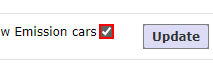
Workflow: Main

Step 1: click on the text box

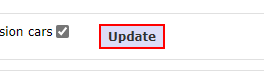
Step 2: click on the text box

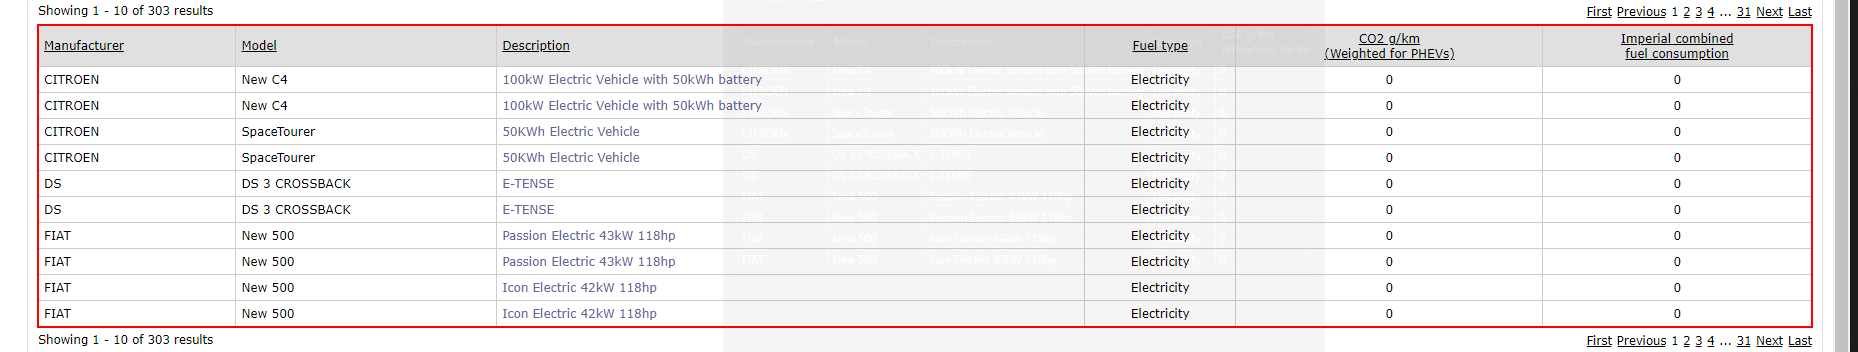
Step 3: get-text from the table

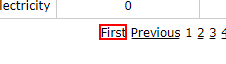
Step 4: click on the text box

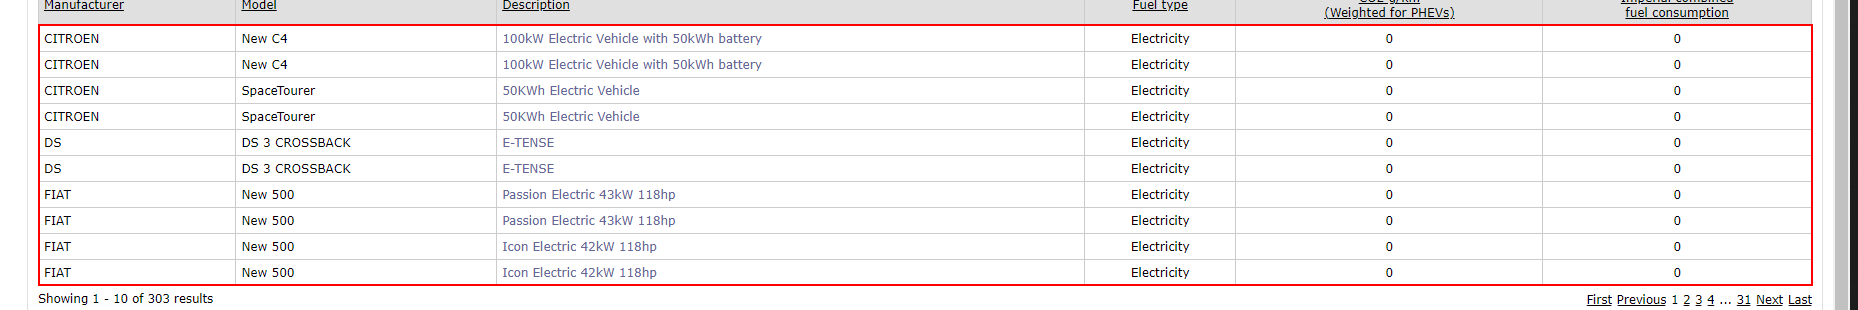
Step 5: get-text from the tbody

Step 6: click on the text box (same screen as step 1)

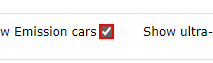
Step 7: click on the text box (repeated 2 times)

Step 9: get-text from the table (same screen as step 3)

Step 10: click on the text box (same screen as step 4)

Step 11: get-text from the tbody (same screen as step 5)

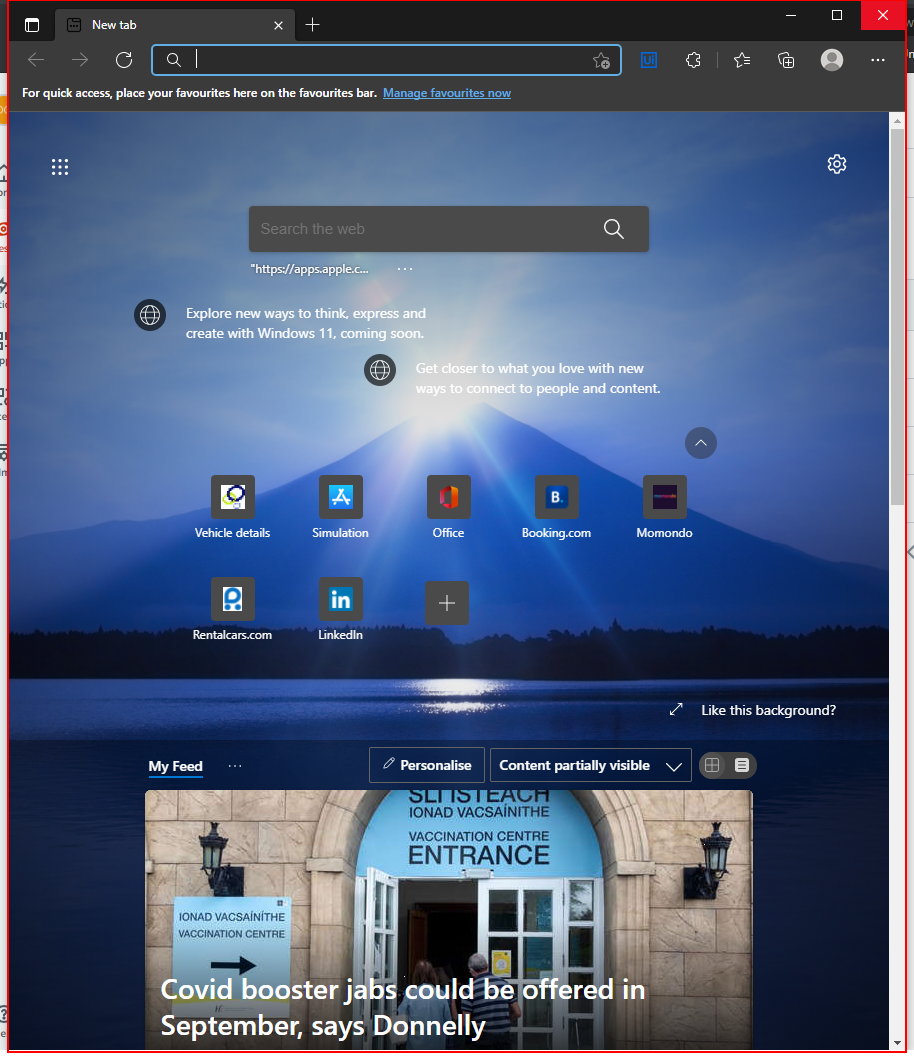
Step 12: Close Browser (msedge.exe)